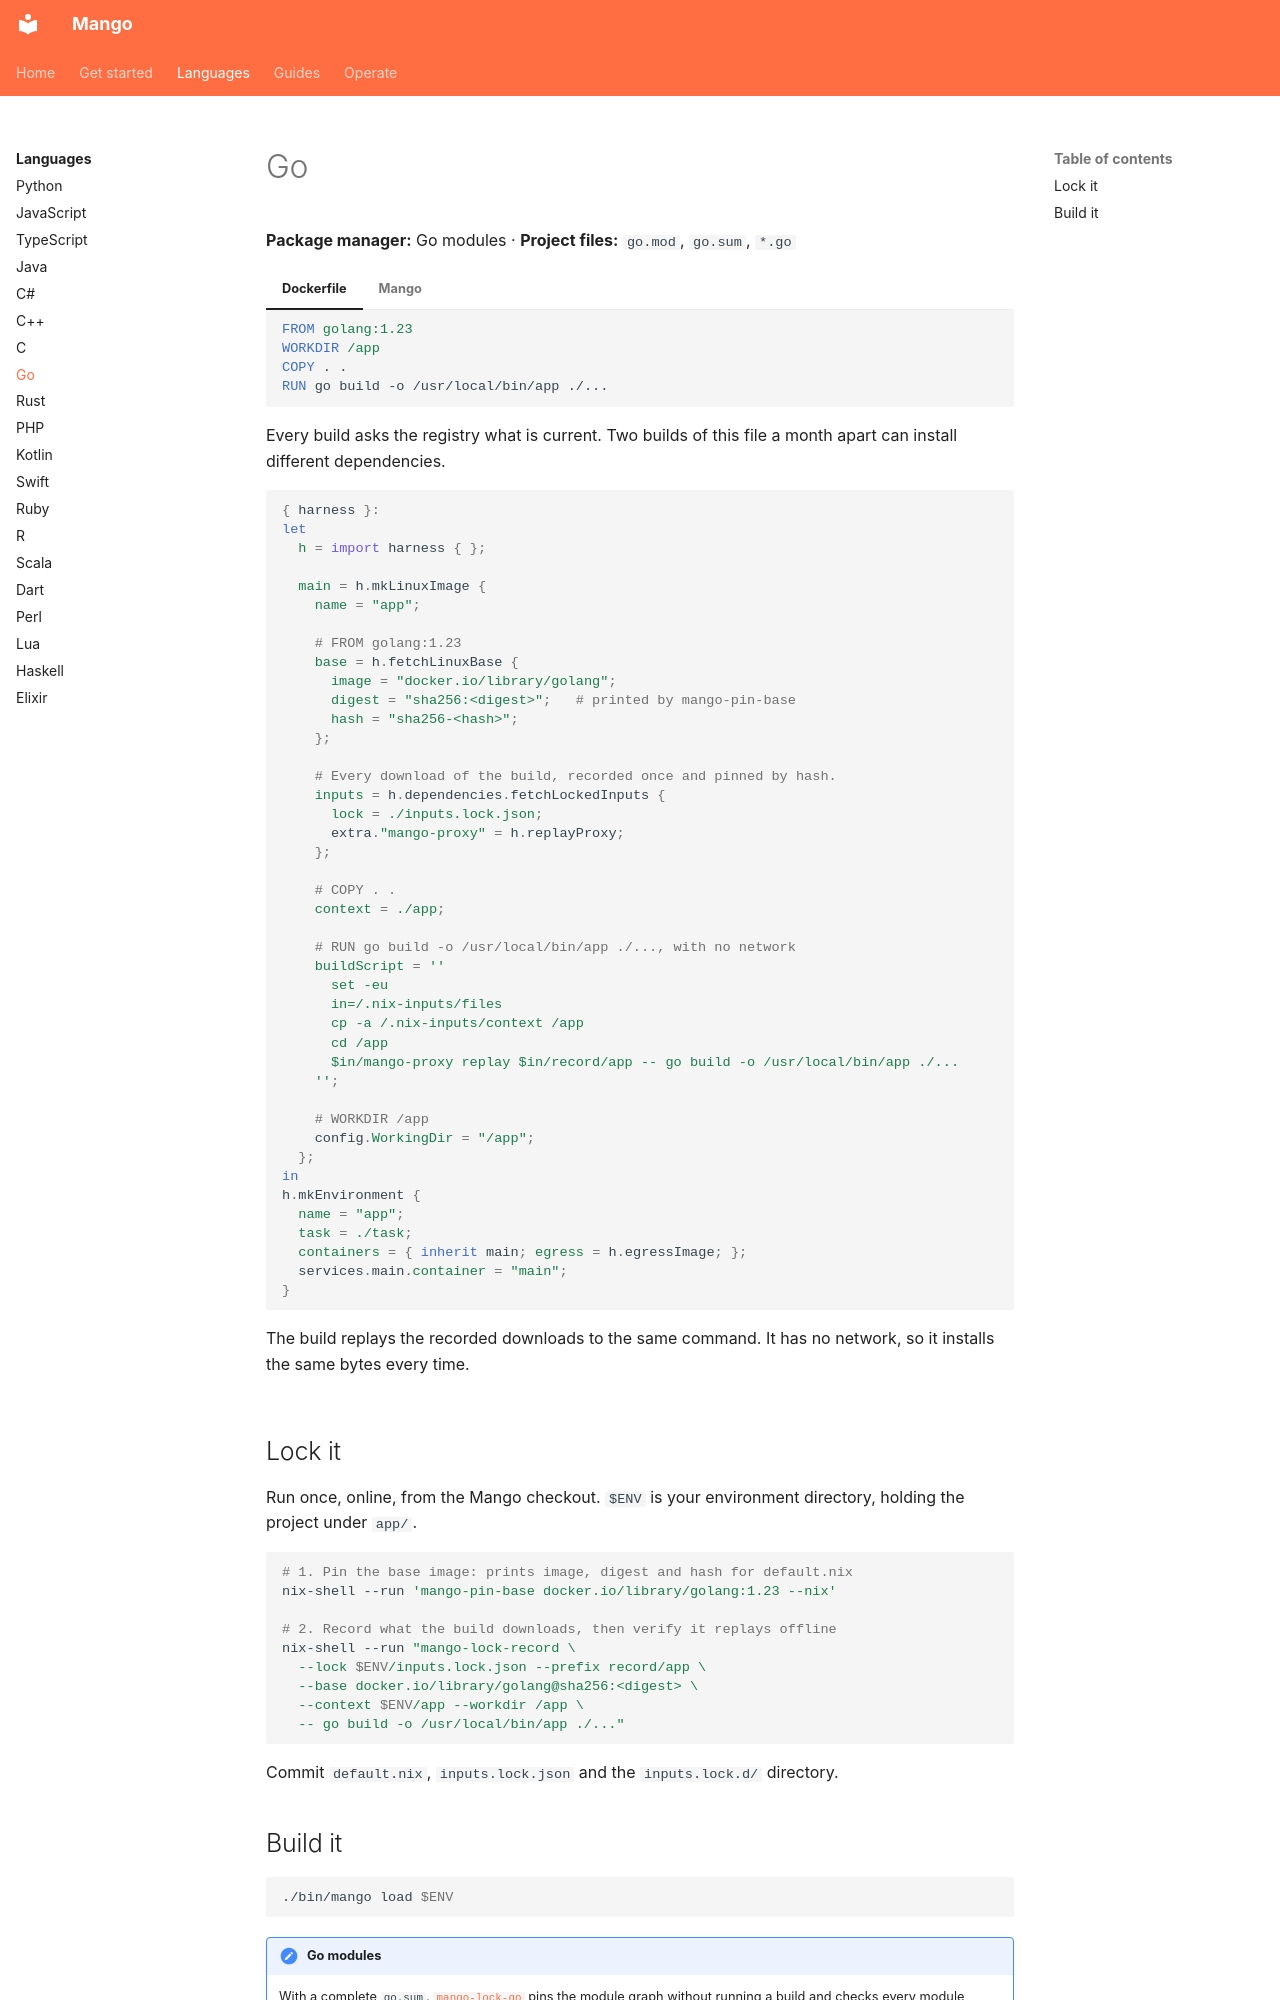

repository: Incalmo/mango · page: languages/go/index.html · generator: mkdocs

# Go

**Package manager:** Go modules · **Project files:** `go.mod`, `go.sum`, `*.go`

=== "Dockerfile"

    ```dockerfile
    FROM golang:1.23
    WORKDIR /app
    COPY . .
    RUN go build -o /usr/local/bin/app ./...
    ```

    Every build asks the registry what is current. Two builds of this file
    a month apart can install different dependencies.

=== "Mango"

    ```nix
    { harness }:
    let
      h = import harness { };

      main = h.mkLinuxImage {
        name = "app";

        # FROM golang:1.23
        base = h.fetchLinuxBase {
          image = "docker.io/library/golang";
          digest = "sha256:<digest>";   # printed by mango-pin-base
          hash = "sha256-<hash>";
        };

        # Every download of the build, recorded once and pinned by hash.
        inputs = h.dependencies.fetchLockedInputs {
          lock = ./inputs.lock.json;
          extra."mango-proxy" = h.replayProxy;
        };

        # COPY . .
        context = ./app;
    
        # RUN go build -o /usr/local/bin/app ./..., with no network
        buildScript = ''
          set -eu
          in=/.nix-inputs/files
          cp -a /.nix-inputs/context /app
          cd /app
          $in/mango-proxy replay $in/record/app -- go build -o /usr/local/bin/app ./...
        '';

        # WORKDIR /app
        config.WorkingDir = "/app";
      };
    in
    h.mkEnvironment {
      name = "app";
      task = ./task;
      containers = { inherit main; egress = h.egressImage; };
      services.main.container = "main";
    }
    ```

    The build replays the recorded downloads to the same command. It has
    no network, so it installs the same bytes every time.

## Lock it

Run once, online, from the Mango checkout. `$ENV` is your environment
directory, holding the project under `app/`.

```sh
# 1. Pin the base image: prints image, digest and hash for default.nix
nix-shell --run 'mango-pin-base docker.io/library/golang:1.23 --nix'

# 2. Record what the build downloads, then verify it replays offline
nix-shell --run "mango-lock-record \
  --lock $ENV/inputs.lock.json --prefix record/app \
  --base docker.io/library/golang@sha256:<digest> \
  --context $ENV/app --workdir /app \
  -- go build -o /usr/local/bin/app ./..."
```

Commit `default.nix`, `inputs.lock.json` and the `inputs.lock.d/` directory.
